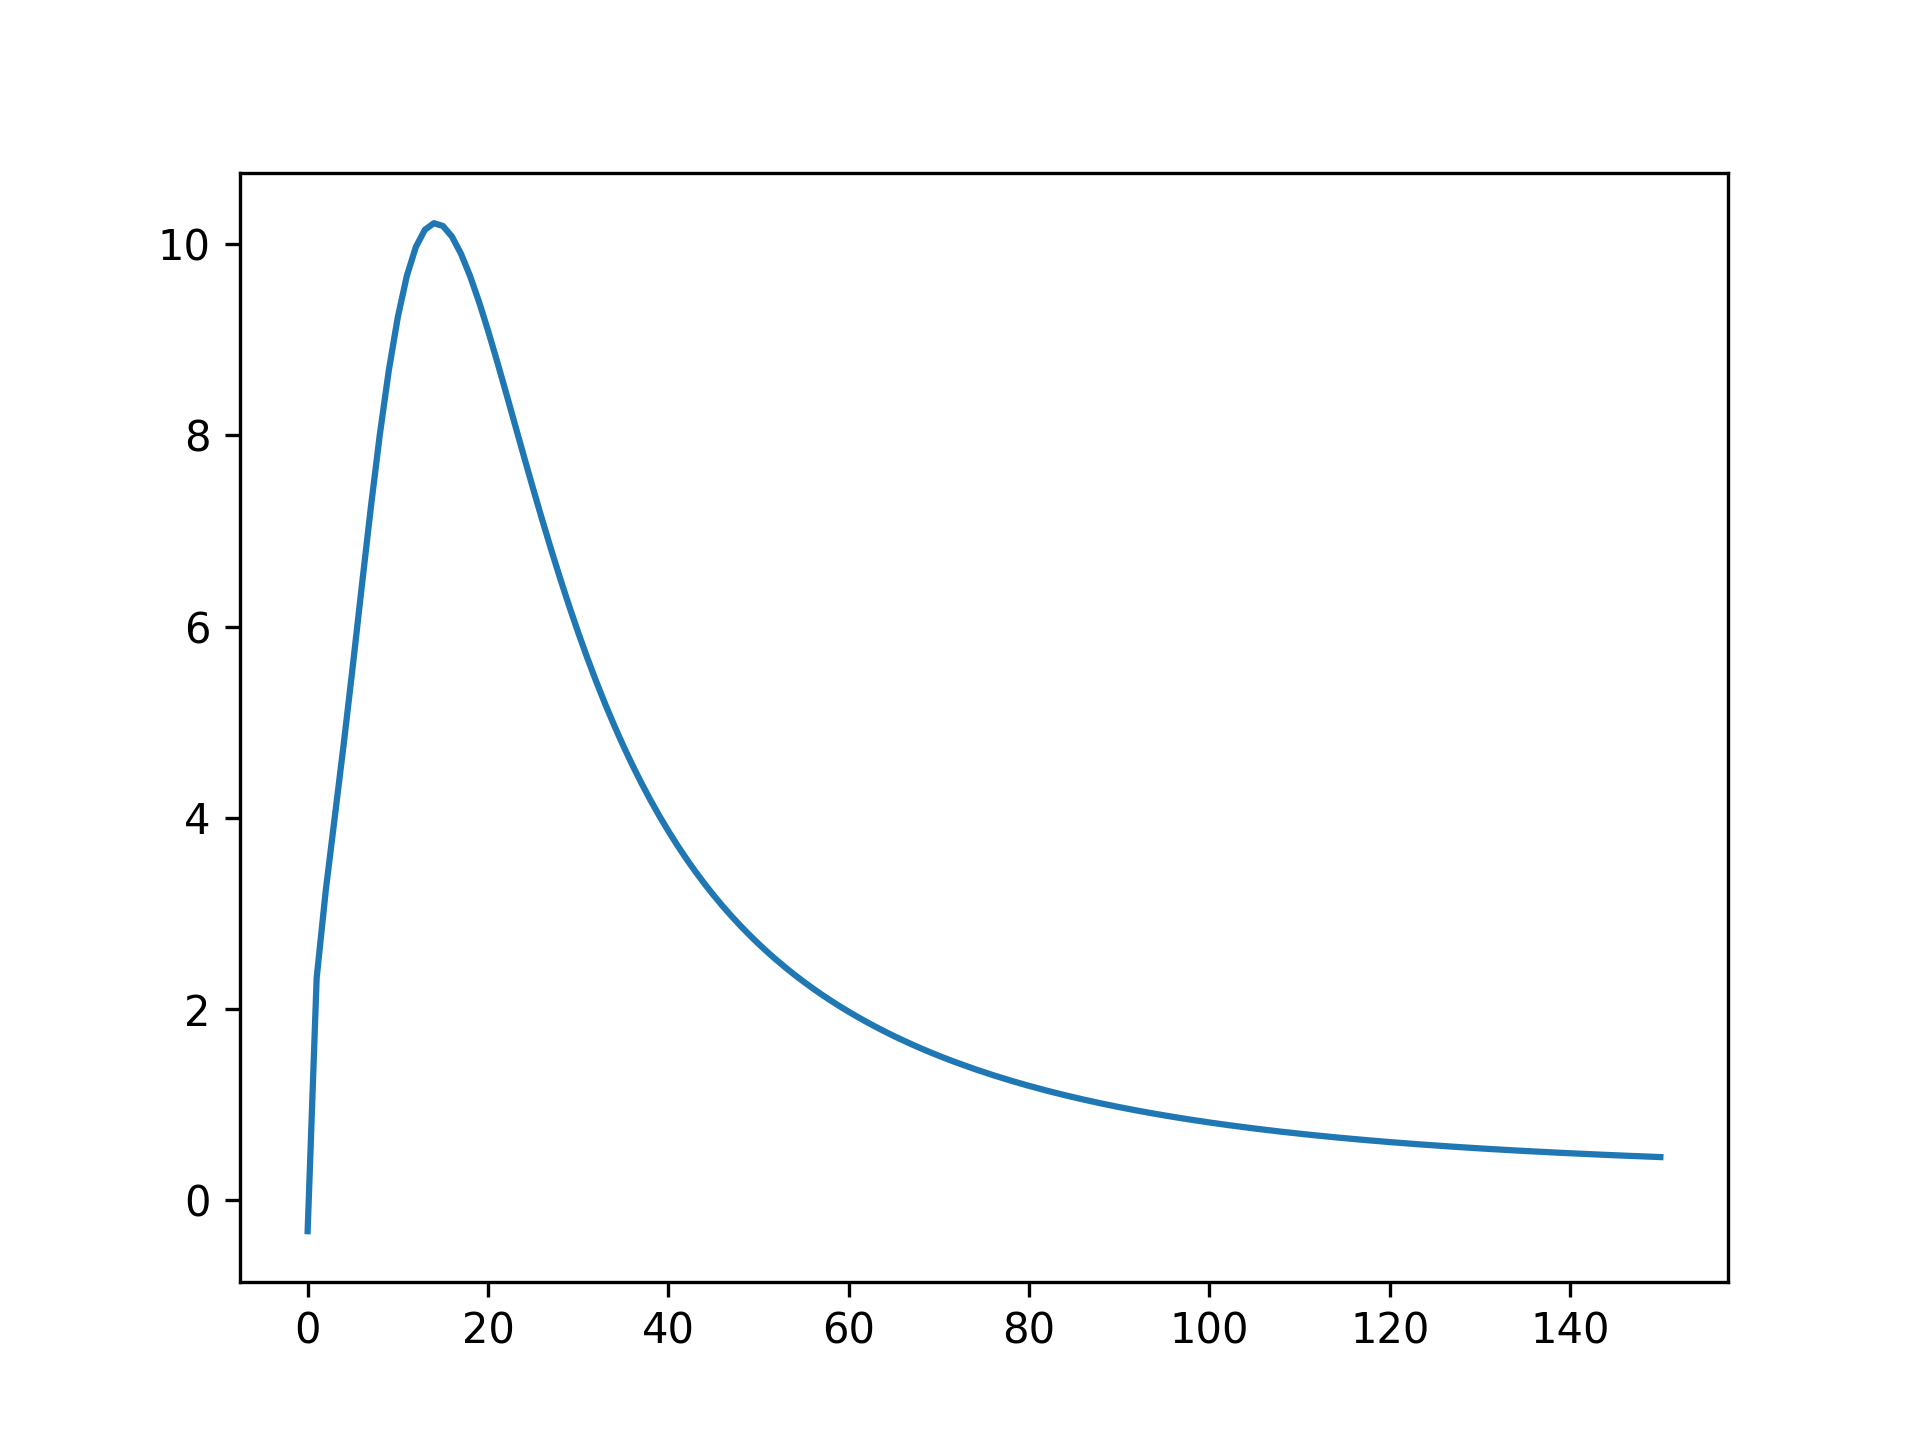

The file beside this chart, header and first rows:
YEAR, NBP
1900, -0.3216
1901, 2.325
1902, 3.232
1903, 4.005
1904, 4.771
1905, 5.581
1906, 6.417
1907, 7.239
1908, 8.004
1909, 8.677
1910, 9.235
1911, 9.665
1912, 9.968
1913, 10.15
1914, 10.22
1915, 10.19
1916, 10.08
1917, 9.898
1918, 9.667
1919, 9.396
1920, 9.095
1921, 8.775
1922, 8.444
1923, 8.108
1924, 7.773
1925, 7.442
1926, 7.119
1927, 6.805
1928, 6.503
1929, 6.214
1930, 5.937
1931, 5.674
1932, 5.425
1933, 5.188
1934, 4.965
1935, 4.753
1936, 4.554
1937, 4.365
1938, 4.188
1939, 4.02
1940, 3.862
1941, 3.712
1942, 3.571
1943, 3.438
1944, 3.312
1945, 3.192
1946, 3.079
1947, 2.972
1948, 2.871
1949, 2.774
1950, 2.683
1951, 2.596
1952, 2.513
1953, 2.434
1954, 2.358
1955, 2.287
1956, 2.218
1957, 2.152
1958, 2.09
1959, 2.03
... 91 more rows
